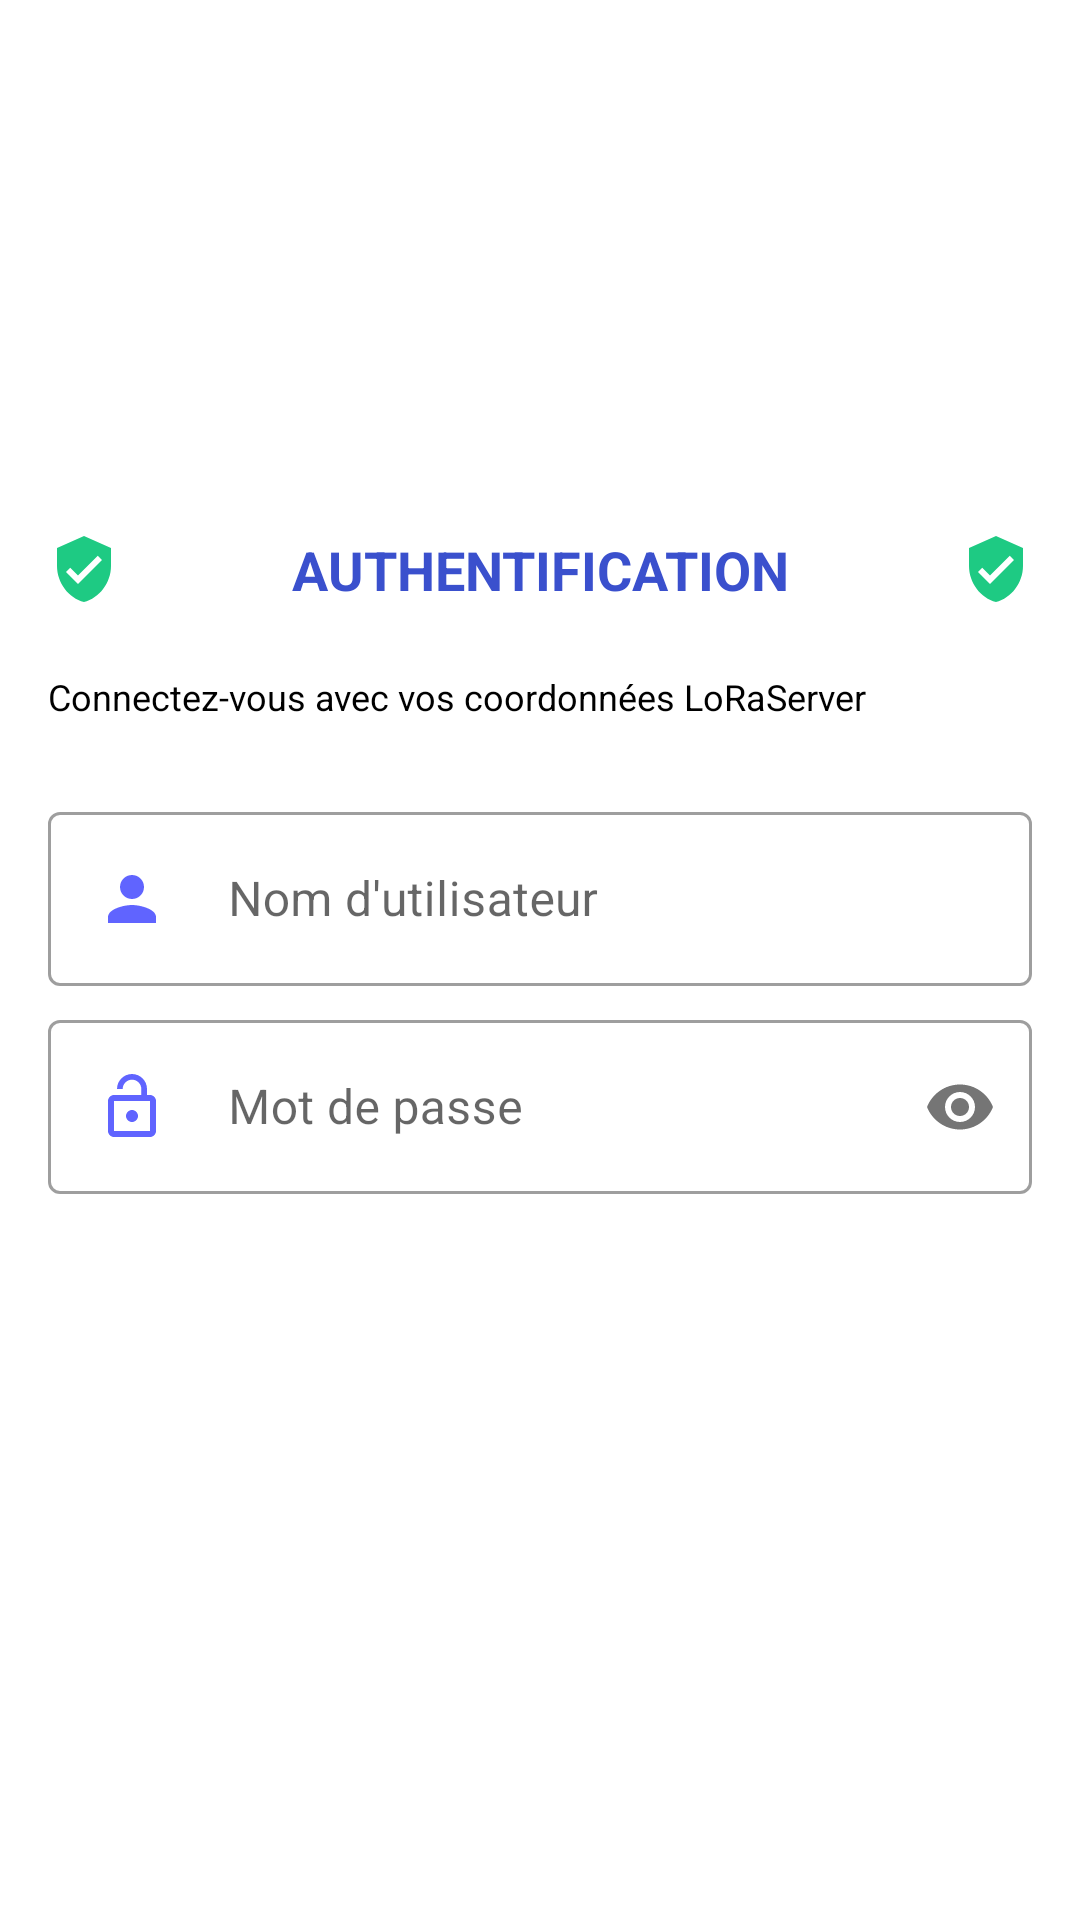

The Android layout XML behind this screen, and the referenced resources:
<!-- AndroidManifest.xml: application theme AppTheme -->
<!-- res/layout/activity_login.xml -->
<?xml version="1.0" encoding="utf-8"?>
<LinearLayout xmlns:android="http://schemas.android.com/apk/res/android"
    xmlns:app="http://schemas.android.com/apk/res-auto"
    xmlns:tools="http://schemas.android.com/tools"
    android:layout_width="match_parent"
    android:layout_height="match_parent"
    android:orientation="vertical"
    android:layout_margin="25dp"
    android:padding="16dp"
    android:gravity="center"
    tools:context=".LoginActivity">

    <TextView
        android:layout_width="match_parent"
        android:layout_height="wrap_content"
        android:text = "@string/login_header_title"
        android:gravity="center"
        android:textSize="18sp"
        android:textStyle="bold"
        android:textColor="@color/colorPrimary"
        android:drawableStart="@drawable/ic_verified_user"
        android:drawableEnd="@drawable/ic_verified_user"/>

    <TextView
        android:layout_width="match_parent"
        android:layout_height="wrap_content"
        android:layout_marginTop="22dp"
        android:textSize="12sp"
        android:textColor="@color/black"
        android:text="@string/login_header_info"/>

    <com.google.android.material.textfield.TextInputLayout
        android:id="@+id/email_text_input"
        style="@style/Widget.MaterialComponents.TextInputLayout.OutlinedBox"
        android:layout_width="match_parent"
        android:layout_height="wrap_content"
        android:layout_marginTop="25dp">

        <com.google.android.material.textfield.TextInputEditText
            android:id="@+id/email_edit_text"
            android:layout_width="match_parent"
            android:layout_height="wrap_content"
            android:drawableStart="@drawable/ic_user"
            android:drawablePadding="20dp"
            android:hint="@string/login_name_hint"/>
    </com.google.android.material.textfield.TextInputLayout>


        <com.google.android.material.textfield.TextInputLayout
            android:id="@+id/passwd_text_input"
            style="@style/Widget.MaterialComponents.TextInputLayout.OutlinedBox"
            app:passwordToggleEnabled="true"
            android:layout_marginTop="6dp"
            android:layout_width="match_parent"
            android:layout_height="wrap_content">

            <com.google.android.material.textfield.TextInputEditText
                android:id="@+id/passwd_edit_text"
                android:layout_width="match_parent"
                android:layout_height="wrap_content"
                android:drawableStart="@drawable/ic_pswd"
                android:inputType="textPassword"
                android:drawablePadding="20dp"
                android:hint="@string/login_pswd_hint" />
        </com.google.android.material.textfield.TextInputLayout>



    <Button
        android:id="@+id/login_btn"
        android:layout_width="match_parent"
        android:layout_height="wrap_content"
        android:layout_marginTop="16dp"
        android:background="@drawable/btn_custom"
        android:text="@string/login_btn"
        android:textStyle="bold"
        android:textColor="@color/white" />

</LinearLayout>
<!-- resources referenced by this layout -->
<resources>
  <color name="black">#000000</color>
  <color name="colorPrimary">#3A50CD</color>
  <color name="white">#FFFFFF</color>
  <!-- drawable ic_pswd (drawable) -->
  <vector android:height="24dp" android:tint="#6064FF"
      android:viewportHeight="24" android:viewportWidth="24"
      android:width="24dp" xmlns:android="http://schemas.android.com/apk/res/android">
      <path android:fillColor="@android:color/white" android:pathData="M12,17c1.1,0 2,-0.9 2,-2s-0.9,-2 -2,-2 -2,0.9 -2,2 0.9,2 2,2zM18,8h-1L17,6c0,-2.76 -2.24,-5 -5,-5S7,3.24 7,6h1.9c0,-1.71 1.39,-3.1 3.1,-3.1 1.71,0 3.1,1.39 3.1,3.1v2L6,8c-1.1,0 -2,0.9 -2,2v10c0,1.1 0.9,2 2,2h12c1.1,0 2,-0.9 2,-2L20,10c0,-1.1 -0.9,-2 -2,-2zM18,20L6,20L6,10h12v10z"/>
  </vector>
  <!-- drawable ic_user (drawable) -->
  <vector android:height="24dp" android:tint="#6064FF"
      android:viewportHeight="24" android:viewportWidth="24"
      android:width="24dp" xmlns:android="http://schemas.android.com/apk/res/android">
      <path android:fillColor="@android:color/white" android:pathData="M12,12c2.21,0 4,-1.79 4,-4s-1.79,-4 -4,-4 -4,1.79 -4,4 1.79,4 4,4zM12,14c-2.67,0 -8,1.34 -8,4v2h16v-2c0,-2.66 -5.33,-4 -8,-4z"/>
  </vector>
  <!-- drawable ic_verified_user (drawable) -->
  <vector android:height="24dp" android:tint="#1ECA83"
      android:viewportHeight="24" android:viewportWidth="24"
      android:width="24dp" xmlns:android="http://schemas.android.com/apk/res/android">
      <path android:fillColor="@android:color/white" android:pathData="M12,1L3,5v6c0,5.55 3.84,10.74 9,12 5.16,-1.26 9,-6.45 9,-12L21,5l-9,-4zM10,17l-4,-4 1.41,-1.41L10,14.17l6.59,-6.59L18,9l-8,8z"/>
  </vector>
  <string name="login_btn">Login</string>
  <string name="login_header_info">Connectez-vous avec vos coordonnées LoRaServer</string>
  <string name="login_header_title">AUTHENTIFICATION</string>
  <string name="login_name_hint">Nom d"'"utilisateur</string>
  <string name="login_pswd_hint">Mot de passe</string>
  <style name="AppTheme" parent="Theme.MaterialComponents.Light.NoActionBar">
          
          <item name="colorPrimary">@color/colorPrimary</item>
          <item name="colorPrimaryDark">@color/colorPrimaryDark</item>
          <item name="colorAccent">@color/colorAccent</item>
      </style>
  <color name="colorPrimaryDark">#2F42AA</color>
  <color name="colorAccent">#2196F3</color>
</resources>
